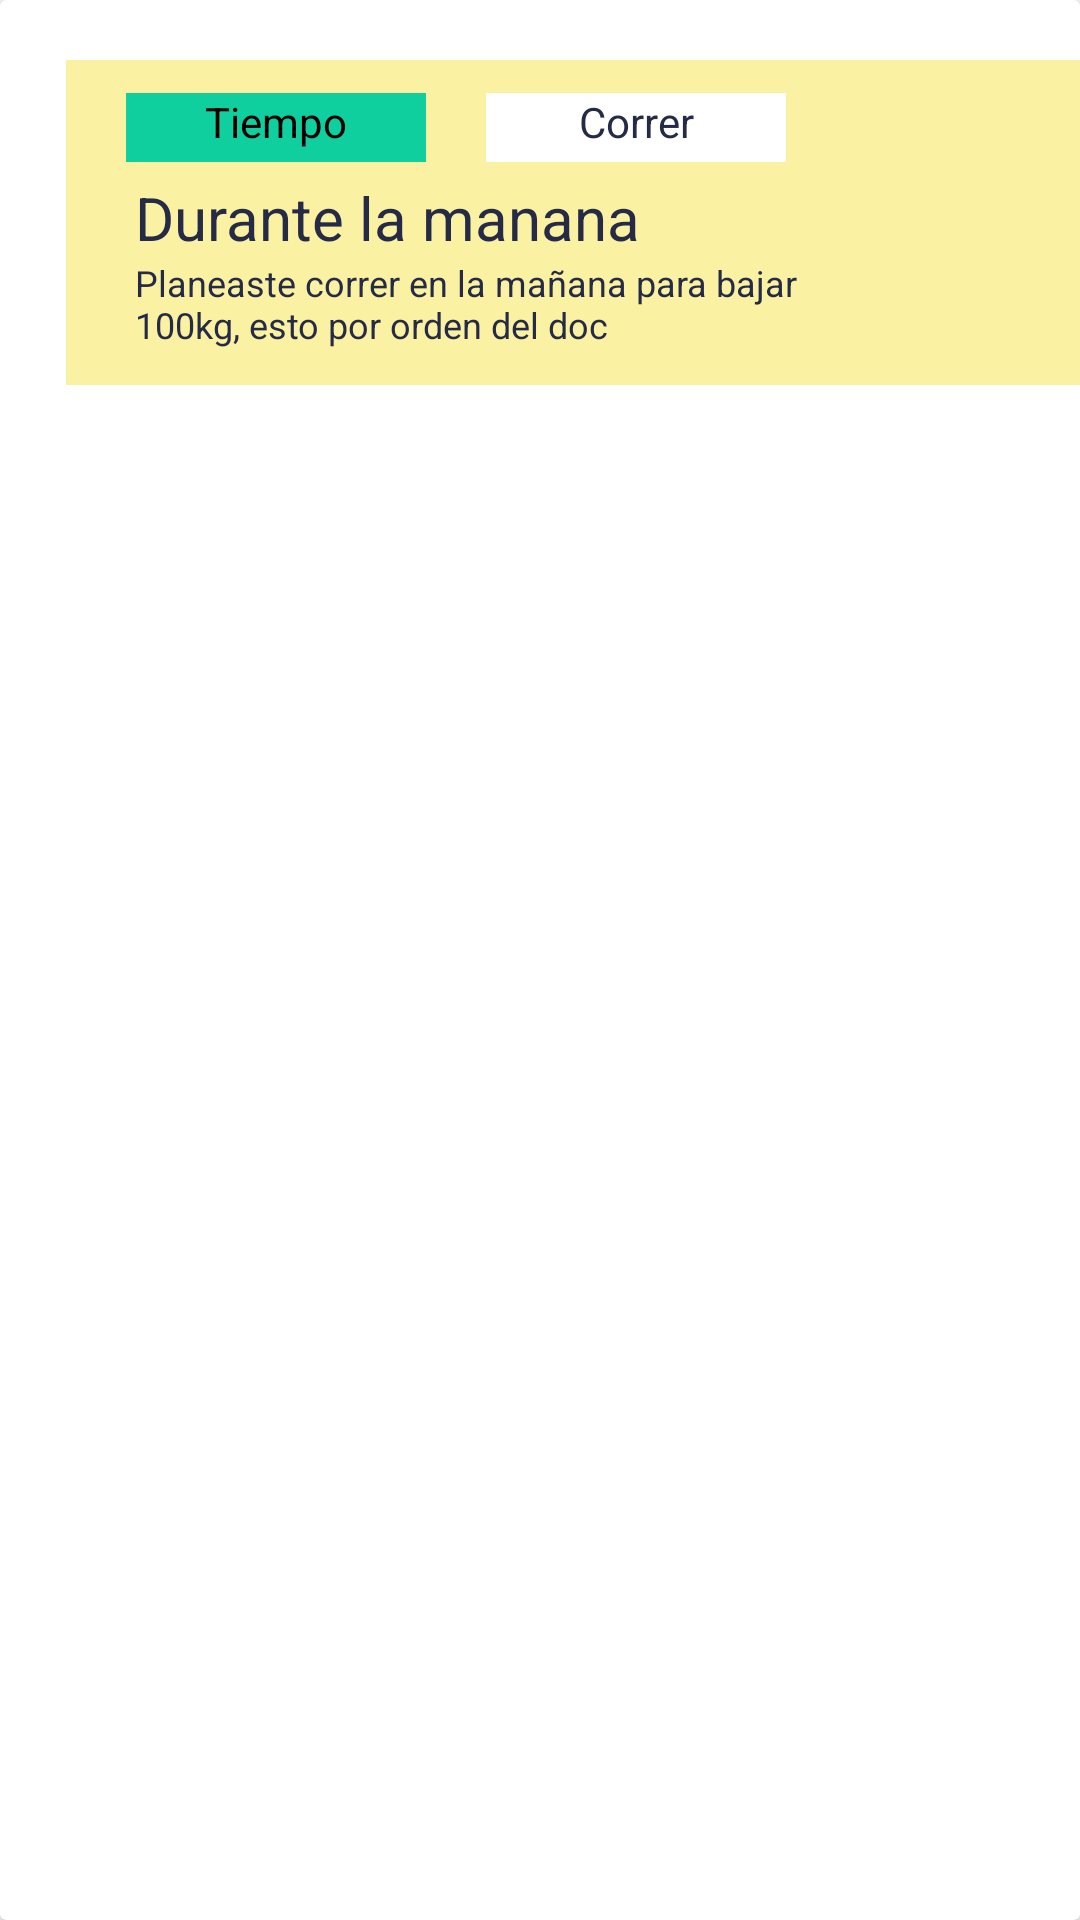

Layout XML and referenced resources for this Android screen:
<!-- AndroidManifest.xml: application theme Theme.Salud -->
<!-- res/layout/tarea_card.xml -->
<?xml version="1.0" encoding="utf-8"?>
<androidx.cardview.widget.CardView xmlns:android="http://schemas.android.com/apk/res/android"
    android:layout_width="match_parent"
    android:layout_height="wrap_content">

    <LinearLayout
        android:id="@+id/card_tarea"
        android:layout_width="370dp"
        android:layout_height="wrap_content"
        android:layout_marginStart="22dp"
        android:layout_marginTop="20dp"
        android:background="@color/Yellow_background"
        android:orientation="vertical"
        android:paddingBottom="12dp">

        <LinearLayout
            android:layout_width="370dp"
            android:layout_height="34dp"
            android:orientation="horizontal">

            <TextView
                android:id="@+id/tiempo"
                android:layout_width="100dp"
                android:layout_height="25dp"
                android:layout_marginStart="20dp"
                android:layout_marginTop="11dp"
                android:background="@color/green"
                android:text="Tiempo"
                android:textAlignment="center"
                android:textColor="@color/black"
                android:textSize="14dp" />

            <TextView
                android:id="@+id/tag_tarea"
                android:layout_width="100dp"
                android:layout_height="25dp"
                android:layout_marginStart="20dp"
                android:layout_marginTop="11dp"
                android:background="@color/white"
                android:text="Correr"
                android:textAlignment="center"
                android:textColor="@color/Black"
                android:textSize="14dp" />

        </LinearLayout>

        <TextView
            android:id="@+id/title"
            android:layout_width="185dp"
            android:layout_height="wrap_content"
            android:layout_marginStart="23dp"
            android:layout_marginTop="5dp"
            android:text="Durante la manana"
            android:textColor="@color/Black"
            android:textSize="20dp" />

        <TextView
            android:id="@+id/description"
            android:layout_width="237dp"
            android:layout_height="wrap_content"
            android:layout_marginStart="23dp"
            android:text="Planeaste correr en la mañana para bajar 100kg, esto por orden del doc"
            android:textColor="@color/Black"
            android:textSize="12dp" />
    </LinearLayout>

</androidx.cardview.widget.CardView>
<!-- resources referenced by this layout -->
<resources>
  <color name="Black">#252B46</color>
  <color name="Yellow_background">#FBF1A3</color>
  <color name="black">#FF000000</color>
  <color name="green">#0FCF9F</color>
  <color name="white">#FFFFFFFF</color>
  <style name="Theme.Salud" parent="Theme.MaterialComponents.Light.DarkActionBar">
          
          <item name="colorPrimary">@color/purple_500</item>
          <item name="colorPrimaryVariant">@color/purple_700</item>
          <item name="colorOnPrimary">@color/white</item>
          
          <item name="colorSecondary">@color/teal_200</item>
          <item name="colorSecondaryVariant">@color/teal_700</item>
          <item name="colorOnSecondary">@color/black</item>
          
          <item name="android:statusBarColor" tools:targetApi="l">?attr/colorPrimaryVariant</item>
          
      </style>
  <color name="purple_500">#FF6200EE</color>
  <color name="purple_700">#FF3700B3</color>
  <color name="teal_200">#FF03DAC5</color>
  <color name="teal_700">#FF018786</color>
</resources>
